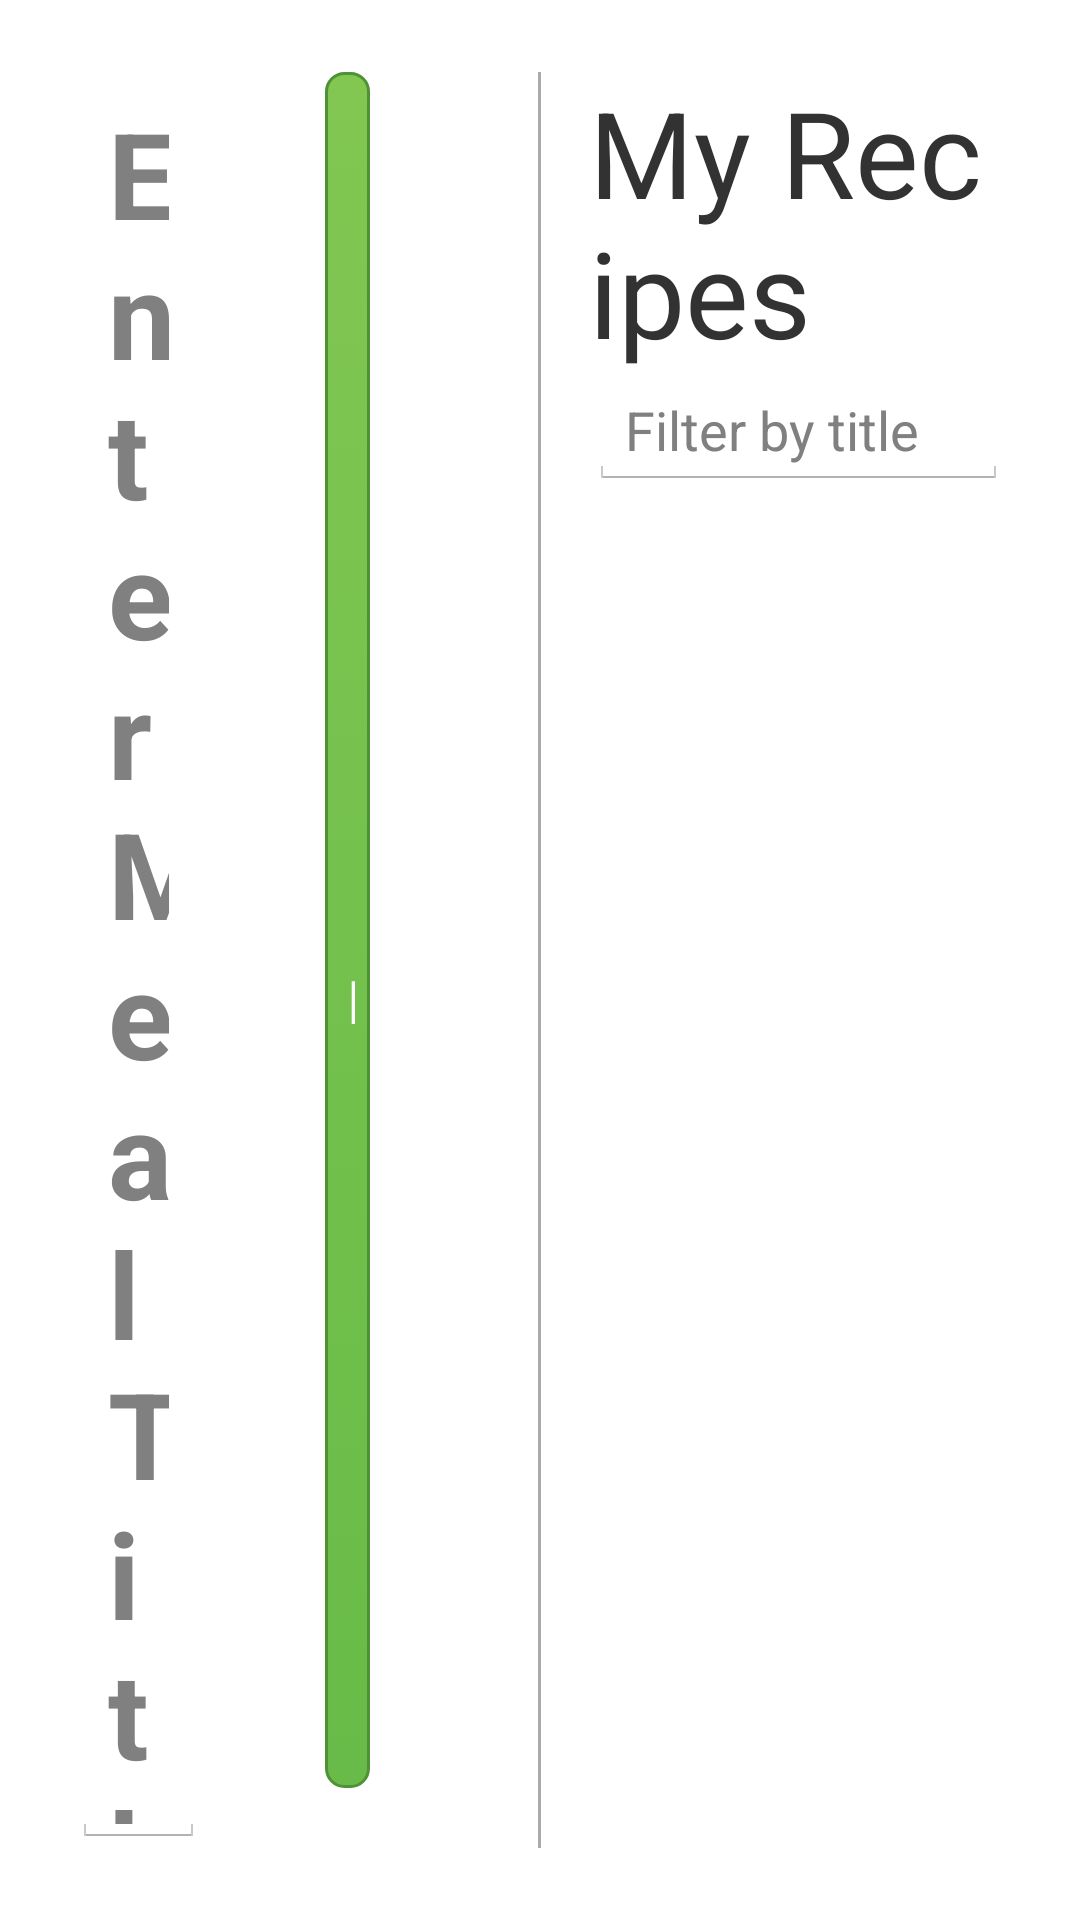

This screen was rendered from an Android layout file. Write that file and the resources it references.
<!-- AndroidManifest.xml: application theme android:Theme.Holo.Light -->
<!-- res/layout/activity_new_meal.xml -->
<RelativeLayout xmlns:android="http://schemas.android.com/apk/res/android"
    xmlns:tools="http://schemas.android.com/tools"
    android:layout_width="match_parent"
    android:layout_height="match_parent"
    android:padding="24dp"
    android:focusableInTouchMode="true"
    tools:context=".NewMealActivity" >

    <LinearLayout
        android:id="@+id/relativeLayout1"
        android:layout_width="match_parent"
        android:layout_height="match_parent"
        android:layout_below="@+id/new_meal_title" >

        <RelativeLayout
            android:id="@+id/relativeLayout2"
            android:layout_width="0dip"
            android:layout_height="wrap_content"
            android:layout_alignParentTop="true"
            android:layout_alignParentLeft="true"
            android:layout_weight="1"  >

            <ListView
                android:id="@+id/new_meal_recipes_in_meal"
                android:layout_width="match_parent"
                android:layout_height="wrap_content"
                android:layout_alignParentLeft="true"
                android:layout_below="@+id/textView1"
                android:layout_marginTop="10dp" >
            </ListView>
            
            <LinearLayout
                android:id="@+id/new_meal_mealNameWrapper"
                android:layout_width="fill_parent"
                android:layout_height="wrap_content"
                android:orientation="horizontal" >
	
	            <EditText
	                android:id="@+id/new_meal_mealName"
	                android:layout_width="0dip"
	                android:layout_height="wrap_content"
	                android:layout_weight="3"
	                android:layout_alignParentLeft="true"
	                android:layout_alignParentTop="true"
	                android:ems="10"
	                android:hint="Enter Meal Title"
	                android:textSize="40sp"
	                style="@style/CookableTitle" />
	            
	            
	            <Button
	                android:id="@+id/new_meal_save_button"
	                android:layout_width="0dip"
	                android:layout_height="fill_parent"
	                android:layout_weight="1"
	                android:layout_alignParentRight="true"
	                android:layout_alignParentTop="true"
	                style="@style/ActionButton"
	                android:text="Save Meal" />
            
            </LinearLayout>

            <LinearLayout
                android:id="@+id/new_meal_newTagWrapper"
                android:layout_width="fill_parent"
                android:layout_height="wrap_content"
                android:orientation="horizontal"
                android:layout_marginTop="24dp"
   	            android:layout_below="@+id/new_meal_mealNameWrapper" >
	            
	            <EditText
	                android:id="@+id/new_meal_newTagName"
	                android:layout_width="0dip"
	                android:layout_height="wrap_content"
	                android:layout_weight="3"
	                android:ems="10"
	                android:hint="New Tag Name" />
	
	            <Button
	                android:id="@+id/addTagButton"
	                android:layout_width="0dip"
	                android:layout_height="wrap_content"
	                android:layout_weight="1"
	                style="@style/MehButton"
	                android:text="Add Tag" />
	            
            </LinearLayout>

            <TextView
                android:id="@+id/new_mealTags"
                android:layout_width="wrap_content"
                android:layout_height="wrap_content"
                android:layout_alignParentLeft="true"
                android:layout_below="@+id/new_meal_newTagWrapper"
                android:text="Tags"
                style="@style/DetailLabel" />

            <HorizontalScrollView
                android:id="@+id/new_meal_tag_scroll"
                android:layout_width="wrap_content"
                android:layout_height="50dp"
                android:layout_alignParentLeft="true"
                android:layout_below="@+id/new_mealTags" >

                <LinearLayout
                    android:id="@+id/new_meal_tag_container"
                    android:layout_width="wrap_content"
                    android:layout_height="match_parent"
                    android:orientation="horizontal" >
                </LinearLayout>
            </HorizontalScrollView>

            <TextView
                android:id="@+id/textView1"
                android:layout_width="wrap_content"
                android:layout_height="wrap_content"
                android:layout_alignParentLeft="true"
                android:layout_below="@+id/new_meal_tag_scroll"
                android:text="Recipes"
                style="@style/DetailLabel" />

        </RelativeLayout>
        
        <View
            android:layout_width="1dp"
            android:layout_height="fill_parent"
            android:layout_alignParentTop="true"
            android:layout_centerHorizontal="true"
            android:layout_marginRight="16dp"
            android:layout_marginLeft="16dp"
            android:background="@android:color/darker_gray" />

        <RelativeLayout
            android:layout_width="0dip"
            android:layout_height="wrap_content"
            android:layout_weight="1"
            android:layout_alignParentBottom="true"
            android:layout_alignParentRight="true"
            android:layout_alignParentTop="true"
            android:layout_toRightOf="@+id/relativeLayout2" >
            
            <ListView
                android:id="@+id/new_meal_all_recipes"
                android:layout_width="match_parent"
                android:layout_height="wrap_content"
                android:layout_alignParentRight="true"
                android:layout_below="@+id/new_meal_search" >

            </ListView>
            
            <TextView
                android:id="@+id/new_meal_myRecipes"
                android:layout_width="wrap_content"
                android:layout_height="wrap_content"
                android:layout_alignParentLeft="true"
                android:layout_alignParentTop="true"
                android:ems="10"
                android:text="My Recipes"
                android:textSize="40sp" />

            <EditText
                android:id="@+id/new_meal_search"
                android:layout_width="match_parent"
                android:layout_height="wrap_content"
                android:layout_alignParentLeft="true"
                android:layout_below="@+id/new_meal_myRecipes"
                android:ems="10"
                android:hint="Filter by title"
                android:imeOptions="actionSearch"
                android:inputType="text" />
                
               

        </RelativeLayout>
    </LinearLayout>

</RelativeLayout>
<!-- resources referenced by this layout -->
<resources>
  <style name="CookableTitle" parent="android:Theme.Light">
          <item name="android:layout_width">fill_parent</item>
          <item name="android:layout_height">wrap_content</item>
          <item name="android:typeface">sans</item>
          <item name="android:textStyle">bold</item>
          <item name="android:textSize">30sp</item>
      </style>
  <style name="DetailLabel" parent="android:Theme.Light">
          <item name="android:layout_width">wrap_content</item>
          <item name="android:layout_height">wrap_content</item>
          <item name="android:layout_marginTop">10dp</item>
          <item name="android:layout_marginBottom">4dp</item>
          <item name="android:typeface">sans</item>
          <item name="android:textColor">#666666</item>
          <item name="android:textSize">16sp</item>
          <item name="android:textAllCaps">true</item>
      </style>
  <style name="MehButton">
          <item name="android:layout_width">fill_parent</item>
  	    <item name="android:layout_height">wrap_content</item>	    
     	    <item name="android:layout_marginLeft">40dp</item>
  	    <item name="android:layout_marginRight">40dp</item>
  	    <item name="android:layout_gravity">center_horizontal</item>
  	    <item name="android:layout_marginTop">10dp</item>
  	    <item name="android:layout_marginBottom">10dp</item>
  	    <item name="android:padding">10dp</item>
     	    <item name="android:background">@drawable/meh_button_background</item>
  	    <item name="android:textSize">20sp</item>
  	    <item name="android:textColor">#FFFFFF</item>
  	    <item name="android:textStyle">bold</item>
          <item name="android:shadowDx">2</item>
  	    <item name="android:shadowDy">2</item>
  	    <item name="android:shadowRadius">2</item>
      </style>
  <!-- drawable action_button_background (drawable-hdpi) -->
  <?xml version="1.0" encoding="utf-8"?>
  <selector xmlns:android="http://schemas.android.com/apk/res/android"
      xmlns:tools="http://schemas.android.com/tools" >
      <item android:state_pressed="true">
  	    <shape android:shape="rectangle" >
  		    <corners android:radius="6dp"/>
  		    <stroke android:color="#4F9236" android:width="1dp"/>
  		    <gradient
  				android:startColor="#81C752"
  				android:endColor="#68BB48"
  				android:angle="90" />
  	    </shape>
      </item>
      <item>
  	    <shape android:shape="rectangle" >
  		    <corners android:radius="6dp"/>
  		    <stroke android:color="#4F9236" android:width="1dp"/>
  		    <gradient
  				android:startColor="#81C752"
  				android:endColor="#68BB48"
  				android:angle="270" />
  	    </shape>
      </item>
  </selector>
  <!-- drawable meh_button_background (drawable-hdpi) -->
  <?xml version="1.0" encoding="utf-8"?>
  
  <selector xmlns:android="http://schemas.android.com/apk/res/android"
      xmlns:tools="http://schemas.android.com/tools" >
      <item android:state_pressed="true">
  	    <shape android:shape="rectangle" >
  		    <corners android:radius="6dp"/>
  		    <stroke android:color="#325A75" android:width="1dp"/>
  		    <gradient
  				android:startColor="#2E4F64"
  				android:endColor="#4192C7"
  				android:angle="90" />
  	    </shape>
      </item>
      <item>
  	    <shape android:shape="rectangle" >
  		    <corners android:radius="6dp"/>
  		    <stroke android:color="#325A75" android:width="1dp"/>
  		    <gradient
  				android:startColor="#4192C7"
  				android:endColor="#3F7192"
  				android:angle="270" />
  	    </shape>
      </item>
  </selector>
</resources>
